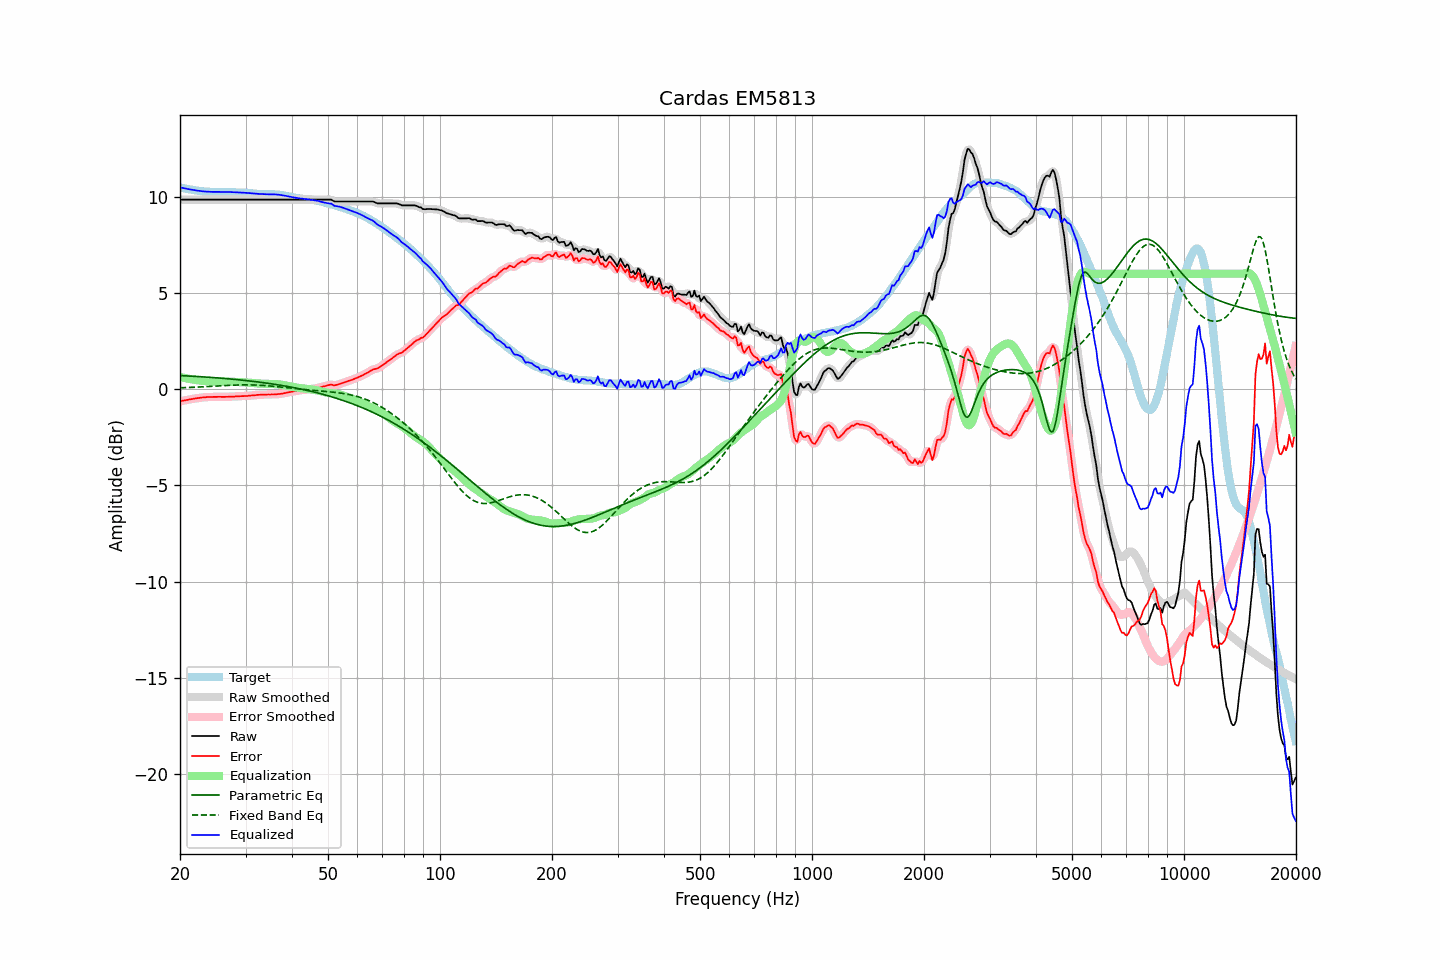

The data file committed next to this chart (first rows):
frequency, raw, error, smoothed, error_smoothed, equalization, parametric_eq, fixed_band_eq, equalized_raw, equalized_smoothed, target
20.00, 9.86, -0.63, 9.86, -0.63, 0.63, 0.71, 0.07, 10.49, 10.49, 10.49
20.20, 9.86, -0.61, 9.86, -0.61, 0.61, 0.70, 0.08, 10.47, 10.47, 10.47
20.40, 9.86, -0.59, 9.86, -0.60, 0.60, 0.70, 0.08, 10.45, 10.45, 10.45
20.61, 9.86, -0.58, 9.86, -0.58, 0.58, 0.70, 0.08, 10.44, 10.44, 10.44
20.81, 9.86, -0.56, 9.86, -0.56, 0.56, 0.69, 0.08, 10.42, 10.42, 10.42
21.02, 9.86, -0.55, 9.86, -0.55, 0.55, 0.69, 0.09, 10.40, 10.40, 10.41
21.23, 9.86, -0.53, 9.86, -0.53, 0.53, 0.68, 0.09, 10.39, 10.39, 10.39
21.44, 9.86, -0.52, 9.86, -0.52, 0.52, 0.68, 0.09, 10.37, 10.37, 10.38
21.66, 9.86, -0.51, 9.86, -0.50, 0.50, 0.67, 0.10, 10.36, 10.36, 10.36
21.87, 9.86, -0.49, 9.86, -0.49, 0.49, 0.67, 0.10, 10.35, 10.35, 10.34
22.09, 9.86, -0.48, 9.86, -0.48, 0.48, 0.66, 0.11, 10.33, 10.33, 10.33
22.31, 9.86, -0.46, 9.86, -0.46, 0.46, 0.66, 0.11, 10.32, 10.32, 10.32
22.54, 9.86, -0.45, 9.86, -0.45, 0.45, 0.65, 0.11, 10.31, 10.31, 10.31
22.76, 9.86, -0.44, 9.86, -0.44, 0.44, 0.65, 0.12, 10.30, 10.30, 10.30
22.99, 9.86, -0.43, 9.86, -0.43, 0.43, 0.64, 0.12, 10.29, 10.29, 10.29
23.22, 9.86, -0.42, 9.86, -0.42, 0.42, 0.64, 0.13, 10.28, 10.28, 10.28
23.45, 9.86, -0.42, 9.86, -0.42, 0.42, 0.63, 0.13, 10.27, 10.27, 10.27
23.69, 9.86, -0.41, 9.86, -0.41, 0.41, 0.63, 0.14, 10.27, 10.27, 10.26
23.92, 9.86, -0.41, 9.86, -0.41, 0.41, 0.62, 0.14, 10.26, 10.26, 10.26
24.16, 9.86, -0.40, 9.86, -0.40, 0.40, 0.61, 0.15, 10.26, 10.26, 10.26
24.40, 9.86, -0.40, 9.86, -0.40, 0.40, 0.61, 0.15, 10.26, 10.26, 10.26
24.65, 9.86, -0.40, 9.86, -0.40, 0.40, 0.60, 0.15, 10.26, 10.26, 10.26
24.89, 9.86, -0.40, 9.86, -0.40, 0.40, 0.60, 0.16, 10.26, 10.26, 10.26
25.14, 9.86, -0.40, 9.86, -0.40, 0.40, 0.59, 0.16, 10.26, 10.26, 10.25
25.39, 9.86, -0.40, 9.86, -0.40, 0.40, 0.58, 0.17, 10.26, 10.26, 10.25
25.65, 9.86, -0.39, 9.86, -0.40, 0.40, 0.58, 0.17, 10.25, 10.25, 10.25
25.91, 9.86, -0.40, 9.86, -0.40, 0.40, 0.57, 0.18, 10.25, 10.25, 10.26
26.16, 9.86, -0.40, 9.86, -0.40, 0.40, 0.56, 0.18, 10.25, 10.25, 10.26
26.43, 9.86, -0.40, 9.86, -0.40, 0.40, 0.56, 0.19, 10.25, 10.25, 10.25
26.69, 9.86, -0.40, 9.86, -0.40, 0.40, 0.55, 0.19, 10.25, 10.25, 10.25
26.96, 9.86, -0.39, 9.86, -0.39, 0.40, 0.54, 0.20, 10.25, 10.25, 10.25
27.23, 9.86, -0.39, 9.86, -0.39, 0.39, 0.53, 0.20, 10.25, 10.25, 10.25
27.50, 9.86, -0.39, 9.86, -0.39, 0.39, 0.53, 0.21, 10.25, 10.25, 10.25
27.77, 9.86, -0.39, 9.86, -0.39, 0.38, 0.52, 0.21, 10.24, 10.24, 10.24
28.05, 9.86, -0.38, 9.86, -0.38, 0.38, 0.51, 0.21, 10.24, 10.24, 10.24
28.33, 9.86, -0.37, 9.86, -0.38, 0.38, 0.50, 0.22, 10.23, 10.23, 10.23
28.62, 9.86, -0.37, 9.86, -0.37, 0.37, 0.49, 0.22, 10.23, 10.23, 10.23
28.90, 9.86, -0.37, 9.86, -0.37, 0.37, 0.48, 0.22, 10.23, 10.23, 10.22
29.19, 9.86, -0.36, 9.86, -0.36, 0.37, 0.48, 0.22, 10.22, 10.22, 10.22
29.48, 9.86, -0.36, 9.86, -0.36, 0.36, 0.47, 0.22, 10.22, 10.22, 10.22
29.78, 9.86, -0.36, 9.86, -0.36, 0.36, 0.46, 0.22, 10.21, 10.21, 10.21
30.08, 9.86, -0.35, 9.86, -0.35, 0.35, 0.45, 0.22, 10.21, 10.21, 10.21
30.38, 9.86, -0.35, 9.86, -0.35, 0.35, 0.44, 0.22, 10.20, 10.20, 10.21
30.68, 9.86, -0.34, 9.86, -0.34, 0.34, 0.43, 0.22, 10.20, 10.20, 10.19
30.99, 9.86, -0.33, 9.86, -0.33, 0.33, 0.42, 0.22, 10.19, 10.19, 10.19
31.30, 9.86, -0.32, 9.86, -0.32, 0.32, 0.41, 0.22, 10.18, 10.18, 10.18
31.61, 9.86, -0.32, 9.86, -0.32, 0.32, 0.40, 0.22, 10.17, 10.17, 10.17
31.93, 9.86, -0.31, 9.86, -0.31, 0.31, 0.39, 0.22, 10.16, 10.16, 10.17
32.24, 9.86, -0.30, 9.86, -0.30, 0.30, 0.38, 0.21, 10.16, 10.16, 10.15
32.57, 9.86, -0.29, 9.86, -0.29, 0.30, 0.37, 0.21, 10.15, 10.15, 10.15
32.89, 9.86, -0.29, 9.86, -0.29, 0.29, 0.36, 0.20, 10.15, 10.15, 10.15
33.22, 9.86, -0.28, 9.86, -0.28, 0.29, 0.35, 0.20, 10.14, 10.14, 10.14
33.55, 9.86, -0.28, 9.86, -0.28, 0.28, 0.34, 0.19, 10.14, 10.14, 10.14
33.89, 9.86, -0.28, 9.86, -0.28, 0.28, 0.33, 0.19, 10.14, 10.14, 10.14
34.23, 9.86, -0.28, 9.86, -0.28, 0.28, 0.31, 0.18, 10.14, 10.14, 10.14
34.57, 9.86, -0.27, 9.86, -0.28, 0.28, 0.30, 0.17, 10.13, 10.13, 10.13
34.92, 9.86, -0.28, 9.86, -0.28, 0.28, 0.29, 0.17, 10.13, 10.13, 10.13
35.27, 9.86, -0.27, 9.86, -0.28, 0.28, 0.28, 0.16, 10.13, 10.13, 10.13
35.62, 9.86, -0.28, 9.86, -0.27, 0.27, 0.27, 0.15, 10.13, 10.13, 10.13
35.97, 9.86, -0.27, 9.86, -0.27, 0.27, 0.25, 0.14, 10.12, 10.12, 10.13
... 635 more rows
